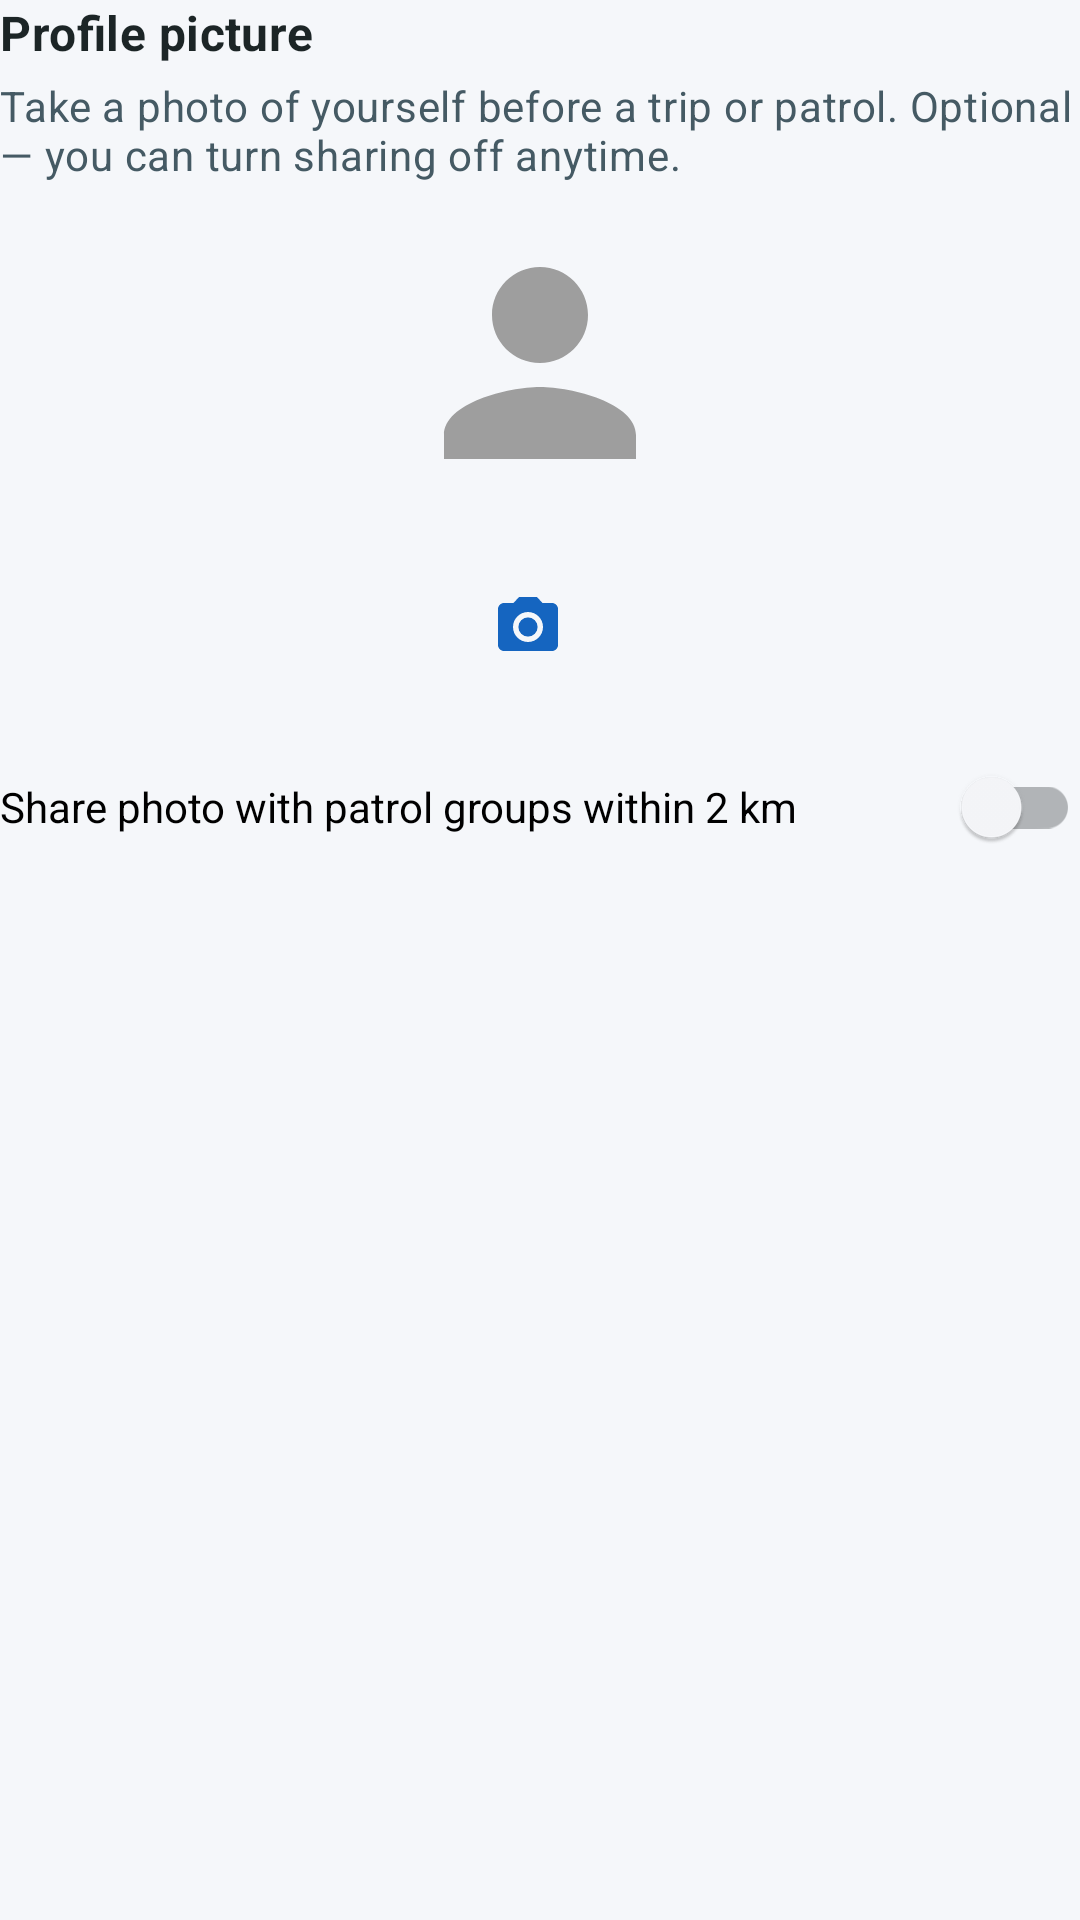

Here is an Android app screen rendered from its layout file. Give the layout XML and the strings, colors and styles it references.
<!-- AndroidManifest.xml: application theme Theme.Intervene -->
<!-- res/layout/view_profile_picture_section.xml -->
<?xml version="1.0" encoding="utf-8"?>
<LinearLayout xmlns:android="http://schemas.android.com/apk/res/android"
    xmlns:app="http://schemas.android.com/apk/res-auto"
    android:layout_width="match_parent"
    android:layout_height="wrap_content"
    android:orientation="vertical">

    <TextView
        android:layout_width="match_parent"
        android:layout_height="wrap_content"
        android:text="@string/settings_profile_picture"
        android:textAppearance="?attr/textAppearanceSubtitle1"
        android:textStyle="bold" />

    <TextView
        android:layout_width="match_parent"
        android:layout_height="wrap_content"
        android:layout_marginTop="4dp"
        android:text="@string/profile_picture_summary"
        android:textAppearance="?attr/textAppearanceBody2"
        android:textColor="?android:attr/textColorSecondary" />

    <com.google.android.material.imageview.ShapeableImageView
        android:id="@+id/profilePicturePreview"
        android:layout_width="96dp"
        android:layout_height="96dp"
        android:layout_gravity="center_horizontal"
        android:layout_marginTop="12dp"
        android:contentDescription="@string/profile_picture_preview"
        android:scaleType="centerCrop"
        android:src="@drawable/ic_profile_placeholder"
        app:shapeAppearanceOverlay="@style/ShapeAppearanceOverlay.Intervene.Circle" />

    <LinearLayout
        android:layout_width="match_parent"
        android:layout_height="wrap_content"
        android:layout_marginTop="12dp"
        android:gravity="center"
        android:orientation="horizontal">

        <com.google.android.material.button.MaterialButton
            android:id="@+id/btnTakeProfilePicture"
            style="@style/Widget.MaterialComponents.Button.TextButton"
            android:layout_width="56dp"
            android:layout_height="56dp"
            android:layout_marginEnd="8dp"
            android:contentDescription="@string/profile_picture_take_photo"
            android:insetLeft="0dp"
            android:insetTop="0dp"
            android:insetRight="0dp"
            android:insetBottom="0dp"
            android:padding="0dp"
            app:icon="@drawable/ic_menu_camera"
            app:iconGravity="textStart"
            app:iconPadding="0dp" />

        <com.google.android.material.button.MaterialButton
            android:id="@+id/btnRotateProfilePicture"
            style="@style/Widget.MaterialComponents.Button.TextButton"
            android:layout_width="56dp"
            android:layout_height="56dp"
            android:layout_marginEnd="8dp"
            android:contentDescription="@string/profile_picture_rotate"
            android:insetLeft="0dp"
            android:insetTop="0dp"
            android:insetRight="0dp"
            android:insetBottom="0dp"
            android:padding="0dp"
            android:visibility="gone"
            app:icon="@drawable/ic_rotate"
            app:iconGravity="textStart"
            app:iconPadding="0dp" />

        <com.google.android.material.button.MaterialButton
            android:id="@+id/btnRemoveProfilePicture"
            style="@style/Widget.MaterialComponents.Button.TextButton"
            android:layout_width="56dp"
            android:layout_height="56dp"
            android:contentDescription="@string/profile_picture_remove"
            android:insetLeft="0dp"
            android:insetTop="0dp"
            android:insetRight="0dp"
            android:insetBottom="0dp"
            android:padding="0dp"
            android:visibility="gone"
            app:icon="@drawable/ic_delete"
            app:iconGravity="textStart"
            app:iconPadding="0dp"
            app:iconTint="?attr/colorError" />

    </LinearLayout>

    <com.google.android.material.switchmaterial.SwitchMaterial
        android:id="@+id/switchShareProfilePicture"
        android:layout_width="match_parent"
        android:layout_height="wrap_content"
        android:layout_marginTop="8dp"
        android:text="@string/profile_picture_share_nearby" />

</LinearLayout>
<!-- resources referenced by this layout -->
<resources>
  <!-- drawable ic_menu_camera (drawable) -->
  <vector xmlns:android="http://schemas.android.com/apk/res/android"
          android:width="24dp"
          android:height="24dp"
          android:viewportWidth="24.0"
          android:viewportHeight="24.0">
      <path
          android:fillColor="@android:color/black"
          android:pathData="M12,12m-3.2,0a3.2,3.2 0,1 1,6.4 0a3.2,3.2 0,1 1,-6.4 0"/>
      <path
          android:fillColor="@android:color/black"
          android:pathData="M9,2L7.17,4H4c-1.1,0 -2,0.9 -2,2v12c0,1.1 0.9,2 2,2h16c1.1,0 2,-0.9 2,-2V6c0,-1.1 -0.9,-2 -2,-2h-3.17L15,2H9zm3,15c-2.76,0 -5,-2.24 -5,-5s2.24,-5 5,-5 5,2.24 5,5 -2.24,5 -5,5z"/>
  </vector>
  <!-- drawable ic_profile_placeholder (drawable) -->
  <vector xmlns:android="http://schemas.android.com/apk/res/android"
      android:width="24dp"
      android:height="24dp"
      android:viewportWidth="24"
      android:viewportHeight="24">
      <path
          android:fillColor="#9E9E9E"
          android:pathData="M12,12c2.21,0 4,-1.79 4,-4s-1.79,-4 -4,-4 -4,1.79 -4,4 1.79,4 4,4zM12,14c-2.67,0 -8,1.34 -8,4v2h16v-2c0,-2.66 -5.33,-4 -8,-4z" />
  </vector>
  <!-- drawable ic_rotate (drawable) -->
  <vector xmlns:android="http://schemas.android.com/apk/res/android"
      android:width="24dp"
      android:height="24dp"
      android:viewportWidth="24"
      android:viewportHeight="24">
      <path
          android:fillColor="@android:color/black"
          android:pathData="M12,6v3l4,-4 -4,-4v3c-4.42,0 -8,3.58 -8,8 0,1.57 0.46,3.03 1.24,4.26L6.7,14.8c-0.45,-0.83 -0.7,-1.79 -0.7,-2.8 0,-3.31 2.69,-6 6,-6zM18.76,7.74L17.3,9.2c0.44,0.84 0.7,1.79 0.7,2.8 0,3.31 -2.69,6 -6,6v-3l-4,4 4,4v-3c4.42,0 8,-3.58 8,-8 0,-1.57 -0.46,-3.03 -1.24,-4.26z" />
  </vector>
  <string name="profile_picture_preview">Profile picture</string>
  <string name="profile_picture_remove">Remove photo</string>
  <string name="profile_picture_rotate">Rotate photo</string>
  <string name="profile_picture_share_nearby">Share photo with patrol groups within 2 km</string>
  <string name="profile_picture_summary">Take a photo of yourself before a trip or patrol. Optional — you can turn sharing off anytime.</string>
  <string name="profile_picture_take_photo">Take photo with camera</string>
  <string name="settings_profile_picture">Profile picture</string>
  <style name="ShapeAppearanceOverlay.Intervene.Circle" parent="">
          <item name="cornerFamily">rounded</item>
          <item name="cornerSize">50%</item>
      </style>
  <color name="color_primary">@color/color_tracking</color>
  <color name="color_primary_variant">@color/color_tracking_variant</color>
  <color name="color_on_primary">#FFFFFF</color>
  <color name="color_secondary">@color/color_vigilante</color>
  <color name="color_secondary_variant">#00695C</color>
  <color name="color_on_secondary">#FFFFFF</color>
  <color name="color_error">@color/color_distress</color>
  <color name="surface">#F8F9FC</color>
  <color name="color_on_surface">@color/text_primary</color>
  <color name="background">#F5F7FA</color>
  <color name="text_primary">#1C2526</color>
  <color name="text_secondary">#455A64</color>
  <color name="color_tracking">#1565C0</color>
  <color name="color_tracking_variant">#0D47A1</color>
  <color name="color_vigilante">#00796B</color>
  <color name="color_distress">#D32F2F</color>
</resources>
